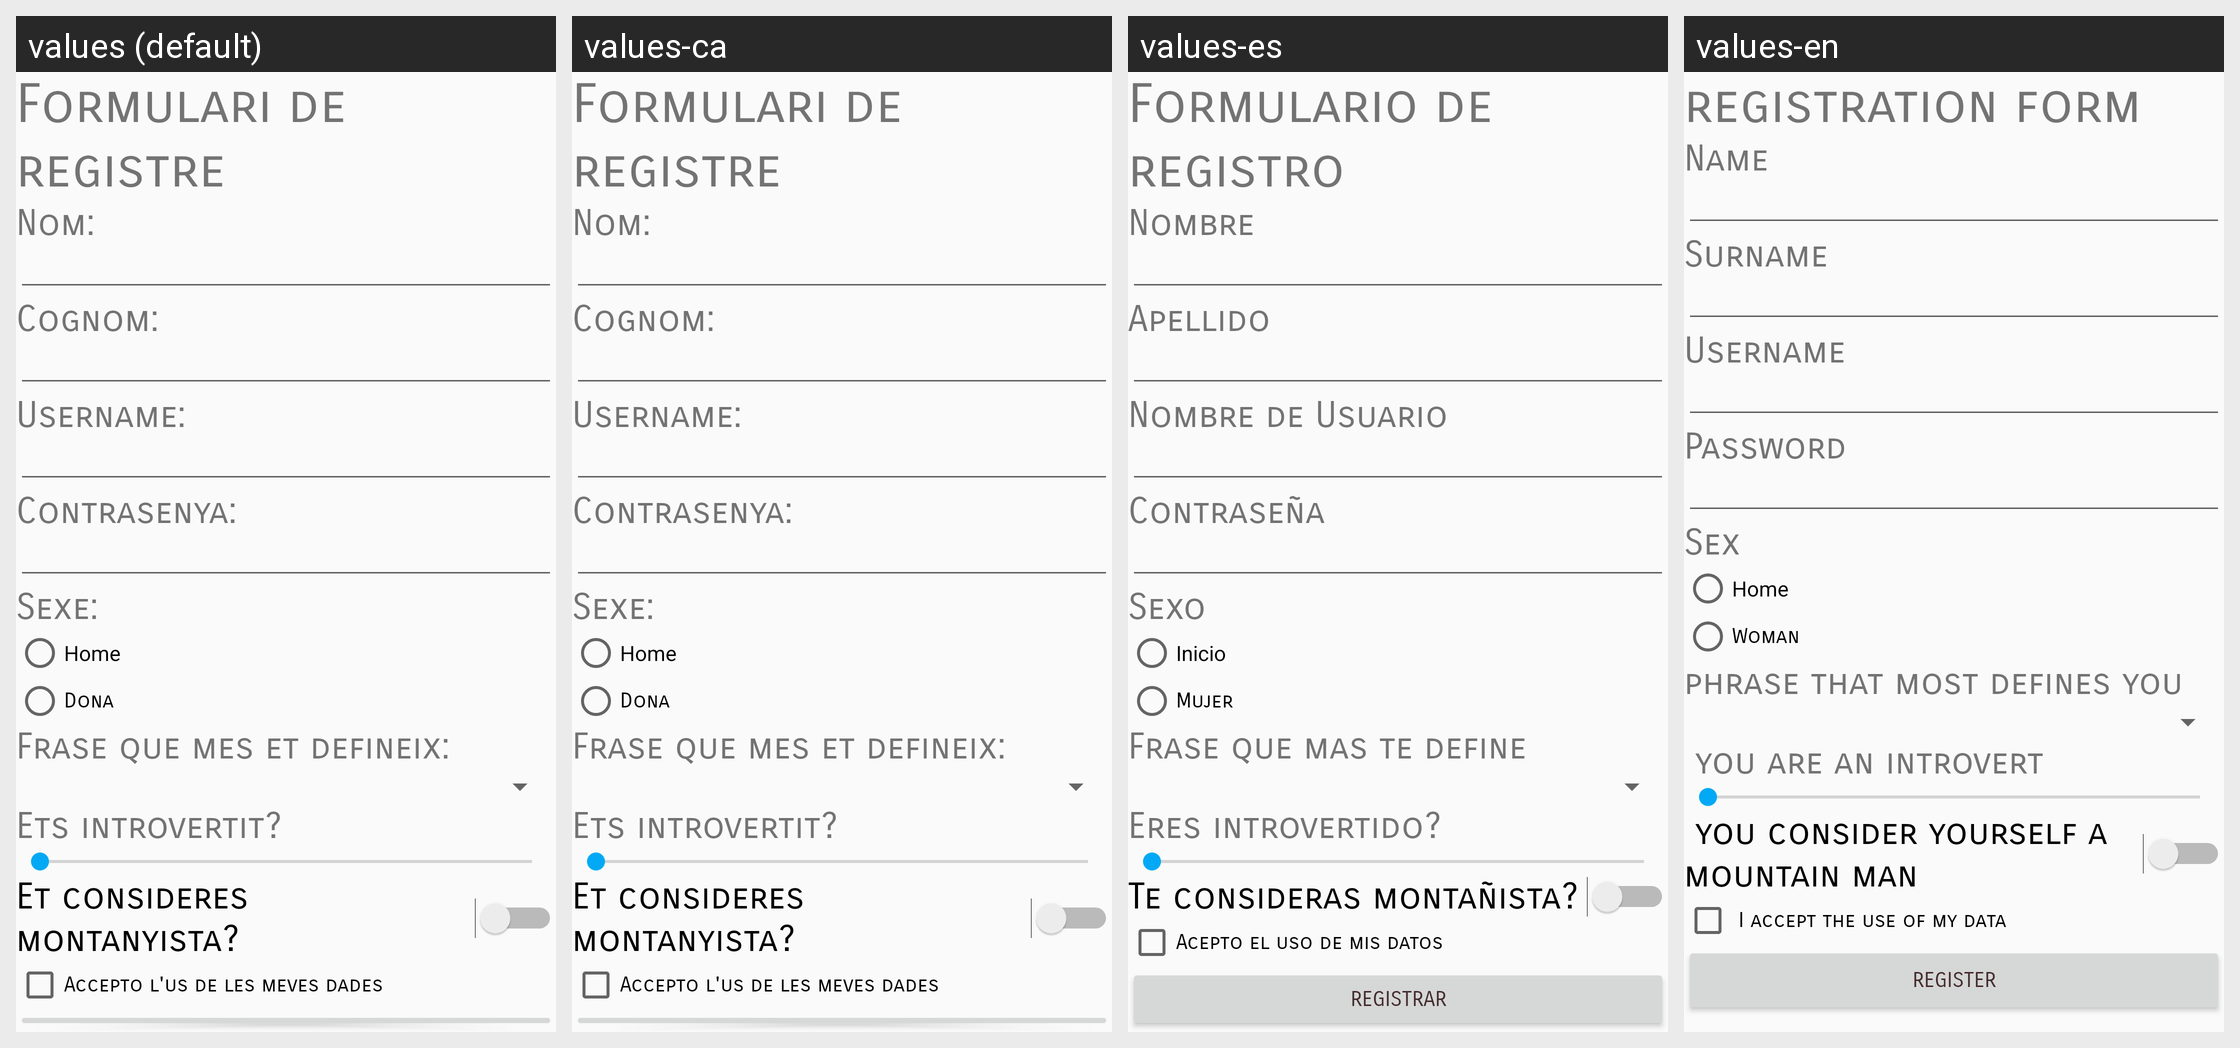

Translations of the strings shown on this Android screen, per locale in the grid:
Android screen res/layout/registre.xml rendered under 4 locales, left to right: values (default), values-ca, values-es, values-en. Device: Nexus 5 (rendered at 1080×1920; each locale shown at half size, 540×960, under a caption strip naming it); theme AppTheme.
Strings drawn on this screen, with the default value and each locale's value (text and hints the layout hard-codes, and strings that could not be matched under every locale, appear in the picture but are not listed):

formulari_de_registre
  values: Formulari de registre
  values-ca: Formulari de registre
  values-es: Formulario de registro
  values-en: registration form

nom
  values: Nom:
  values-ca: Nom:
  values-es: Nombre
  values-en: Name

cognom
  values: Cognom:
  values-ca: Cognom:
  values-es: Apellido
  values-en: Surname

username
  values: Username:
  values-ca: Username:
  values-es: Nombre de Usuario
  values-en: Username

contrasenya
  values: Contrasenya:
  values-ca: Contrasenya:
  values-es: Contraseña
  values-en: Password

sexe
  values: Sexe:
  values-ca: Sexe:
  values-es: Sexo
  values-en: Sex

home
  values: Home
  values-ca: Home
  values-es: Inicio
  values-en: Home

dona
  values: Dona
  values-ca: Dona
  values-es: Mujer
  values-en: Woman

frase_que_mes_et_defineix
  values: Frase que mes et defineix:
  values-ca: Frase que mes et defineix:
  values-es: Frase que mas te define
  values-en: phrase that most defines you 

ets_introvertit
  values: Ets introvertit?
  values-ca: Ets introvertit?
  values-es: Eres introvertido?
  values-en:  you are an introvert

et_consideres_montanyista
  values: Et consideres montanyista?
  values-ca: Et consideres montanyista?
  values-es: Te consideras montañista?
  values-en:  you consider yourself a mountain man

accepto_l_us_de_les_meves_dades
  values: Accepto l'us de les meves dades
  values-ca: Accepto l'us de les meves dades
  values-es: Acepto el uso de mis datos
  values-en:  I accept the use of my data
